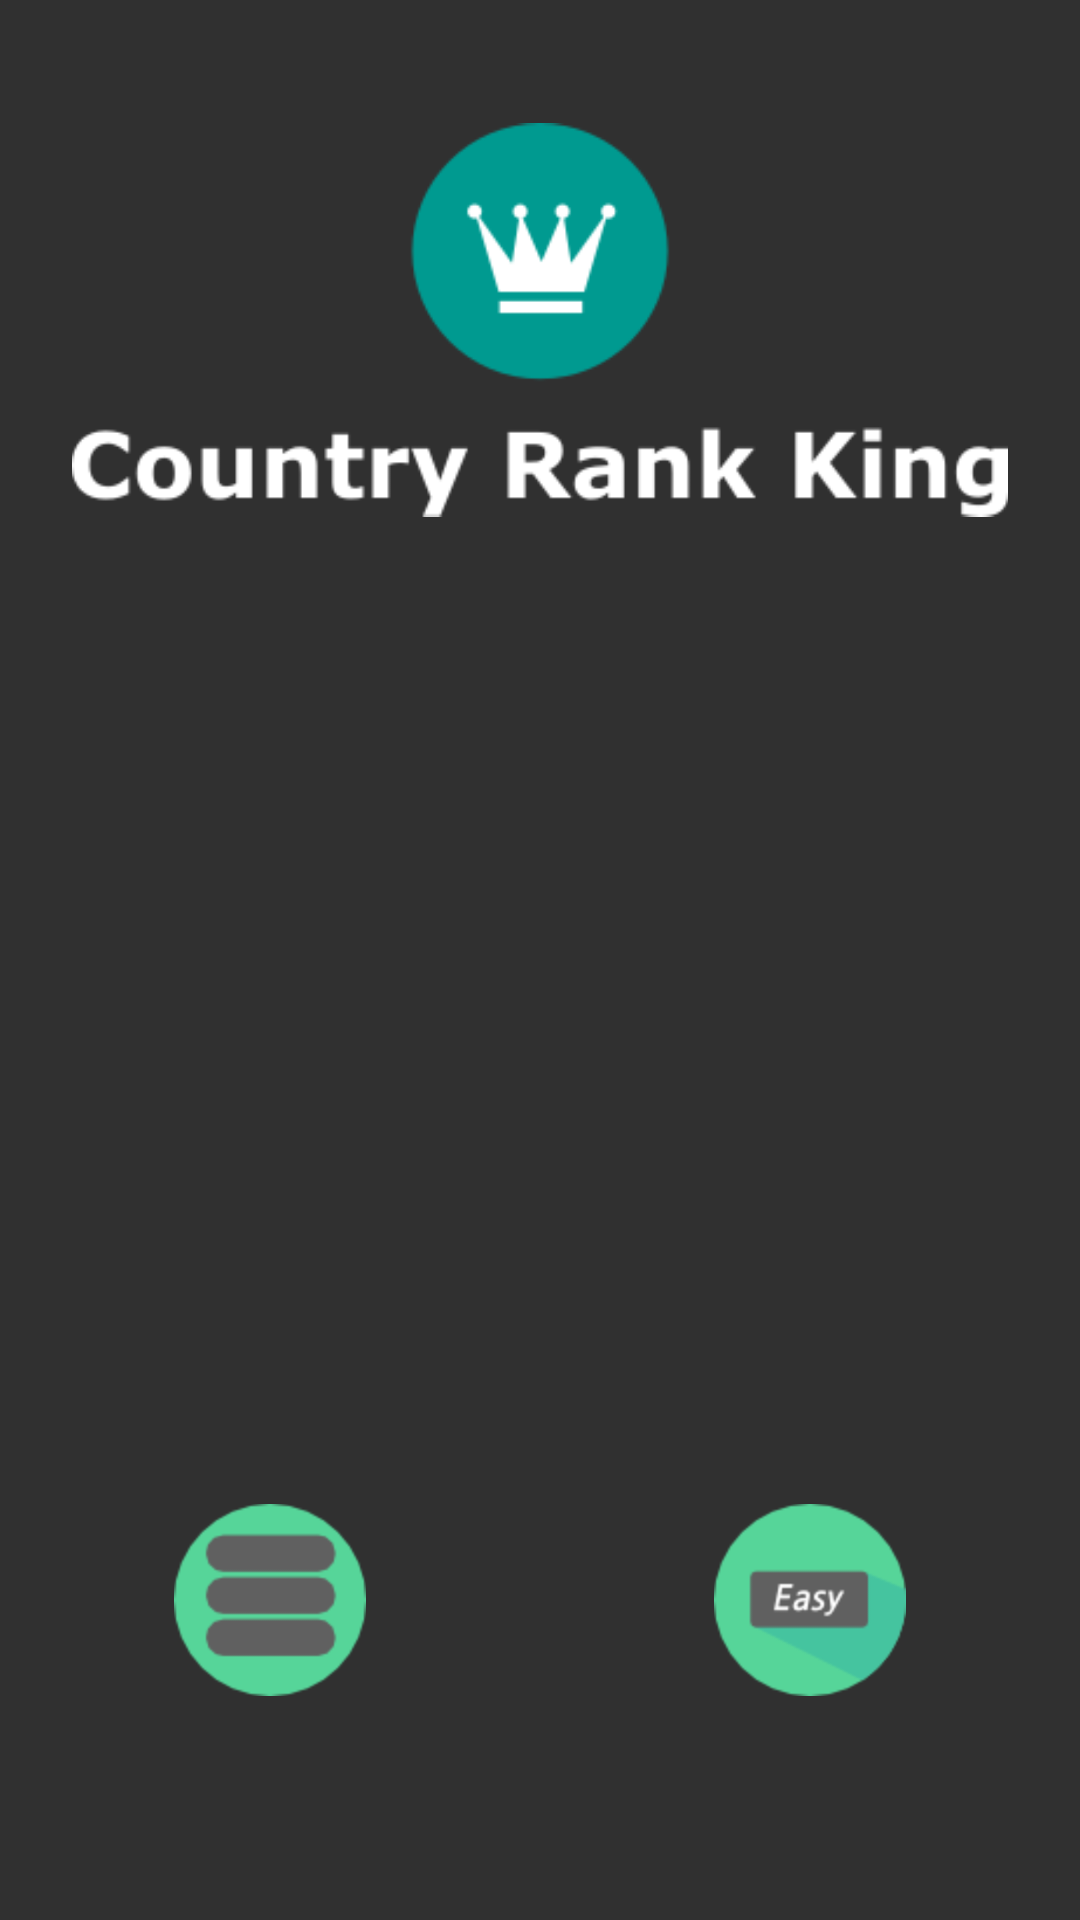

The Android layout XML behind this screen, and the referenced resources:
<!-- AndroidManifest.xml: application theme AppTheme -->
<!-- res/layout/activity_start.xml -->
<?xml version="1.0" encoding="utf-8"?>
<RelativeLayout xmlns:android="http://schemas.android.com/apk/res/android"
    android:layout_width="match_parent" android:layout_height="match_parent">

    <LinearLayout
        android:orientation="vertical"
        android:layout_width="fill_parent"
        android:layout_height="fill_parent">

        <ImageView
            android:layout_width="match_parent"
            android:layout_height="match_parent"
            android:id="@+id/imageViewTitle"
            android:src="@drawable/application_title"
            android:layout_gravity="center_horizontal"
            android:layout_weight="1"
            android:contentDescription="@string/start_title_desc"
            android:layout_margin="24dp" />

        <android.support.v4.view.ViewPager
            android:id="@+id/pagerQuestions"
            android:gravity="center"
            android:layout_width="match_parent"
            android:layout_height="match_parent"
            android:paddingLeft="48dp"
            android:paddingRight="16dp"
            android:layout_weight="1" />

        <LinearLayout
            android:orientation="horizontal"
            android:layout_width="fill_parent"
            android:layout_height="fill_parent"
            android:layout_weight="1">

            <ImageView
                android:layout_width="wrap_content"
                android:layout_height="wrap_content"
                android:id="@+id/imageViewLines"
                android:src="@drawable/items_three"
                android:layout_weight="1"
                android:contentDescription="@string/start_lines_desc"
                android:layout_gravity="center" />

            <ImageView
                android:layout_width="wrap_content"
                android:layout_height="wrap_content"
                android:id="@+id/imageViewDifficulty"
                android:src="@drawable/difficulty_easy"
                android:layout_weight="1"
                android:contentDescription="@string/start_difficulty_desc"
                android:layout_gravity="center" />
        </LinearLayout>
    </LinearLayout>

</RelativeLayout>
<!-- resources referenced by this layout -->
<resources>
  <!-- drawable application_title: png bitmap (drawable-hdpi, 9595 bytes) -->
  <!-- drawable difficulty_easy: png bitmap (drawable-hdpi, 3270 bytes) -->
  <!-- drawable items_three: png bitmap (drawable-hdpi, 2644 bytes) -->
  <string name="start_difficulty_desc">Select difficulty</string>
  <string name="start_lines_desc">Select number of lines</string>
  <string name="start_title_desc">Application Title</string>
  <style name="AppTheme" parent="AppTheme.Base" />
  <style name="AppTheme.Base" parent="Theme.AppCompat">
          <item name="colorPrimary">@color/colorPrimary</item>
          <item name="colorPrimaryDark">@color/colorPrimaryDark</item>
          <item name="android:windowNoTitle">true</item>
          <item name="windowActionBar">false</item>
      </style>
  <item name="colorPrimary" type="color">#FF33AA33</item>
  <item name="colorPrimaryDark" type="color">#FF33AAAA</item>
</resources>
